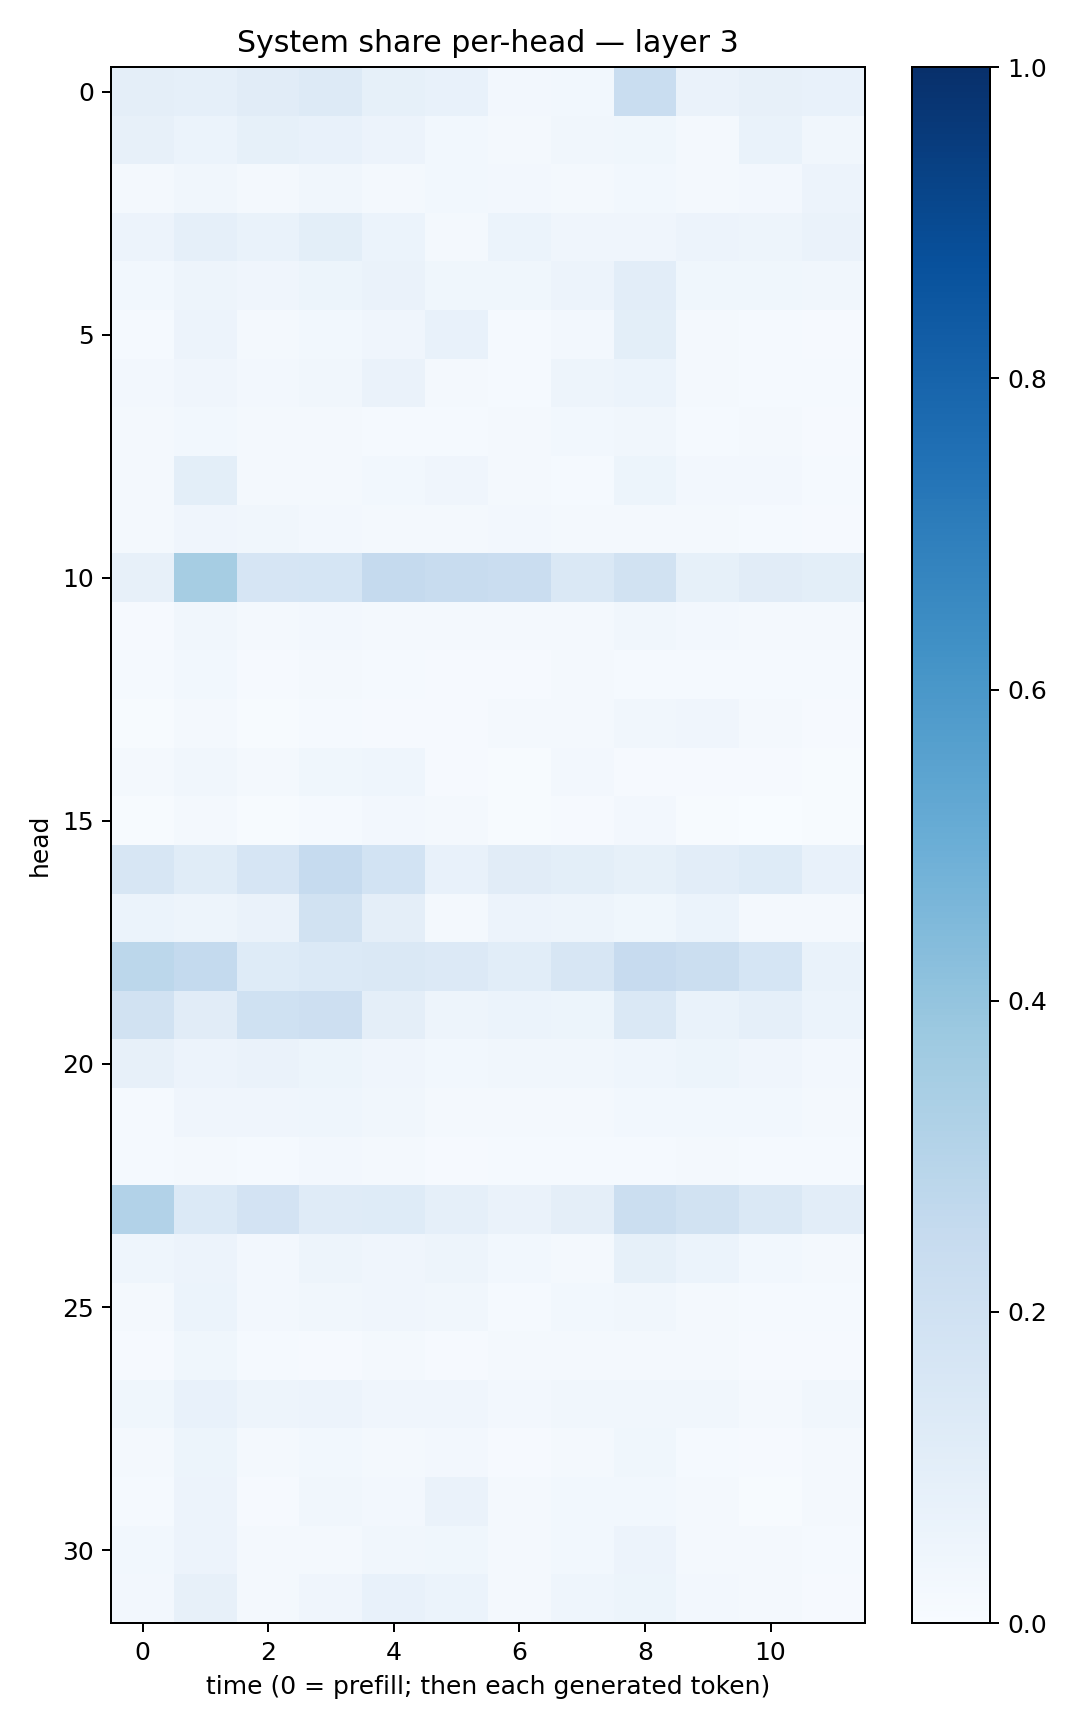

The data file committed next to this chart (first rows):
0.09538653, 0.086452596, 0.11266095, 0.12919615, 0.08427496, 0.0781, 0.026557423, 0.029169131, 0.23426326, 0.066196986, 0.07966298, 0.077104576
0.08064, 0.061, 0.08248, 0.07678, 0.0578, 0.03123, 0.01634, 0.0313, 0.03571, 0.01851, 0.06868, 0.03156
0.02165, 0.03291, 0.01949, 0.03304, 0.02277, 0.03046, 0.02384, 0.02154, 0.02755, 0.01965, 0.02597, 0.05709
0.05475, 0.08863, 0.06641, 0.099, 0.05902, 0.02065, 0.05921, 0.04137, 0.04027, 0.0569, 0.04914, 0.06508
0.02981, 0.04976, 0.04016, 0.05307, 0.0626, 0.03879, 0.03797, 0.05495, 0.102, 0.03829, 0.0382, 0.03189
0.01409, 0.05476, 0.02329, 0.031, 0.04213, 0.07521, 0.01525, 0.02672, 0.1002, 0.01698, 0.01183, 0.009479
0.02346, 0.04108, 0.0262, 0.0323, 0.06356, 0.02041, 0.01266, 0.0484, 0.06008, 0.02319, 0.01545, 0.01492
0.0196, 0.02825, 0.01988, 0.01666, 0.01387, 0.01434, 0.01904, 0.0275, 0.03275, 0.01493, 0.01723, 0.01034
0.02078, 0.09909, 0.0218, 0.02306, 0.02923, 0.0403, 0.01579, 0.01331, 0.05292, 0.02611, 0.02659, 0.01267
0.02294, 0.04111, 0.03428, 0.02609, 0.01638, 0.01907, 0.02582, 0.01785, 0.01973, 0.02249, 0.01525, 0.009434
0.07913, 0.3481, 0.1677, 0.1682, 0.2539, 0.2407, 0.2299, 0.1478, 0.1918, 0.08582, 0.1114, 0.1014
0.008621, 0.03249, 0.01757, 0.02518, 0.02091, 0.02144, 0.01846, 0.0221, 0.03261, 0.02379, 0.02156, 0.01587
0.01519, 0.02888, 0.01169, 0.01767, 0.01356, 0.009257, 0.0098, 0.01614, 0.01486, 0.01208, 0.01392, 0.01184
0.007302, 0.02263, 0.007093, 0.01271, 0.01112, 0.009668, 0.02243, 0.02084, 0.03302, 0.03906, 0.01608, 0.01125
0.01564, 0.03438, 0.01952, 0.03806, 0.0459, 0.00994, 0.007156, 0.02381, 0.01115, 0.008647, 0.01152, 0.006721
0.00399, 0.01612, 0.00394, 0.01351, 0.02403, 0.01872, 0.006232, 0.008008, 0.02354, 0.005194, 0.00296, 0.004607
0.1571, 0.1169, 0.1651, 0.2473, 0.1851, 0.07096, 0.1116, 0.0998, 0.08271, 0.1033, 0.1243, 0.07146
0.05946, 0.0482, 0.06606, 0.1897, 0.09468, 0.01759, 0.05665, 0.04939, 0.03734, 0.05927, 0.02199, 0.02159
0.2777, 0.2541, 0.1237, 0.1402, 0.1419, 0.1341, 0.1093, 0.1636, 0.2427, 0.2245, 0.1701, 0.06813
0.189, 0.1124, 0.2003, 0.2123, 0.09712, 0.04911, 0.06207, 0.05379, 0.1471, 0.06699, 0.08666, 0.05897
0.08073, 0.05746, 0.06469, 0.05293, 0.04245, 0.02907, 0.03416, 0.03493, 0.04409, 0.05113, 0.03929, 0.02567
0.01428, 0.03908, 0.0411, 0.0444, 0.03394, 0.02182, 0.02157, 0.02288, 0.03073, 0.03124, 0.02922, 0.01572
0.01341, 0.01975, 0.01384, 0.02679, 0.02079, 0.01167, 0.01231, 0.01551, 0.01178, 0.02059, 0.01534, 0.01409
0.312, 0.1387, 0.1805, 0.118, 0.1226, 0.08885, 0.06631, 0.09456, 0.2235, 0.1883, 0.148, 0.1052
0.04506, 0.05746, 0.02493, 0.04747, 0.04231, 0.04911, 0.02835, 0.02172, 0.0821, 0.05912, 0.02804, 0.02187
0.02145, 0.06147, 0.02528, 0.03364, 0.04117, 0.03282, 0.01375, 0.03114, 0.0329, 0.01568, 0.01544, 0.01553
0.008305, 0.03681, 0.0118, 0.01095, 0.01908, 0.008163, 0.02329, 0.02032, 0.02031, 0.01886, 0.008431, 0.008495
0.03782, 0.07264, 0.04787, 0.05535, 0.04216, 0.04056, 0.02651, 0.033, 0.03405, 0.03167, 0.02182, 0.03142
0.02145, 0.05176, 0.0217, 0.02827, 0.01757, 0.02724, 0.01111, 0.02114, 0.03636, 0.01351, 0.008293, 0.01618
0.01387, 0.05681, 0.01078, 0.0313, 0.02561, 0.06288, 0.01939, 0.03112, 0.02856, 0.0182, 0.006404, 0.0182
0.03033, 0.05777, 0.02273, 0.02276, 0.03179, 0.0371, 0.01743, 0.02818, 0.05718, 0.02204, 0.01607, 0.01546
0.0253, 0.08103, 0.02265, 0.03908, 0.07195, 0.05963, 0.02032, 0.04555, 0.05204, 0.02345, 0.02112, 0.009592
